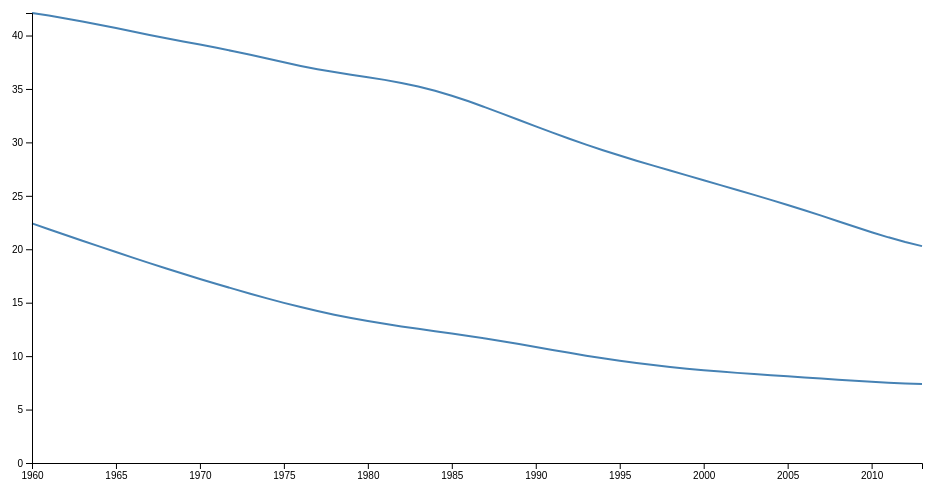
D3 v4 page, settled after 360 driven frames (6 s of simulated time); the page loaded 1 data file(s).



// set the dimensions and margins of the graph
var margin = {top: 20, right: 20, bottom: 30, left: 50},
    width = 960 - margin.left - margin.right,
    height = 500 - margin.top - margin.bottom;

// parse the Year / time
var parseTime = d3.timeParse("%Y");

// set the ranges
var x = d3.scaleTime().range([0, width]);
var y = d3.scaleLinear().range([height, 0]);

// define the line
var valueline = d3.line()
    .x(function(d) { return x(d.Year); })
    .y(function(d) { return y(d.Birth); });
// define the line
var valueline2 = d3.line()
    .x(function(d) { return x(d.Year); })
    .y(function(d) { return y(d.Death); });
  
// append the svg obgect to the body of the page
// appends a 'group' element to 'svg'
// moves the 'group' element to the top left margin
var svg = d3.select("body").append("svg")
    .attr("width", width + margin.left + margin.right)
    .attr("height", height + margin.top + margin.bottom)
  .append("g")
    .attr("transform",
          "translate(" + margin.left + "," + margin.top + ")");

function draw(data) {
  
  var data = data;
  
  // format the data
  data.forEach(function(d) {
      d.Year = d.year;
      d.Birth = d.BIRTH;
      d.Death = d.DEATH;
  });
  
  // sort years ascending
  data.sort(function(a, b){
    return a["Year"]-b["Year"];
  })
 
  // Scale the range of the data
  x.domain(d3.extent(data, function(d) { return d.Year; }));
  y.domain([0, d3.max(data, function(d) {
    return Math.max(d.Birth, d.Death); })]);
  
  // Add the valueline path.
  svg.append("path")
      .data([data])
      .attr("class", "line")
      .attr("d", valueline);
  // Add the valueline path.
  svg.append("path")
      .data([data])
      .attr("class", "line")
      .attr("d", valueline2);  
  // Add the X Axis
  svg.append("g")
      .attr("transform", "translate(0," + height + ")")
     .call(d3.axisBottom(x)
     .ticks(10)
       .tickFormat(d3.format("d",0)));

  // Add the Y Axis
  svg.append("g")
      .call(d3.axisLeft(y));
  }
// Get the data
d3.json("./../json/India.json", function(error, data) {
  if (error) throw error;
  
  // trigger render
  draw(data);
});



### data: ../json/India.json
[
 {
  "year": "1960",
  "BIRTH": 42.11,
  "DEATH": 22.42
 },
 {
  "year": "1961",
  "BIRTH": 41.87,
  "DEATH": 21.88
 },
 {
  "year": "1962",
  "BIRTH": 41.6,
  "DEATH": 21.34
 },
 {
  "year": "1963",
  "BIRTH": 41.32,
  "DEATH": 20.8
 },
 {
  "year": "1964",
  "BIRTH": 41.01,
  "DEATH": 20.27
 },
 {
  "year": "1965",
  "BIRTH": 40.7,
  "DEATH": 19.74
 },
 {
  "year": "1966",
  "BIRTH": 40.37,
  "DEATH": 19.22
 },
 {
  "year": "1967",
  "BIRTH": 40.06,
  "DEATH": 18.7
 },
 "... 46 more items"
]